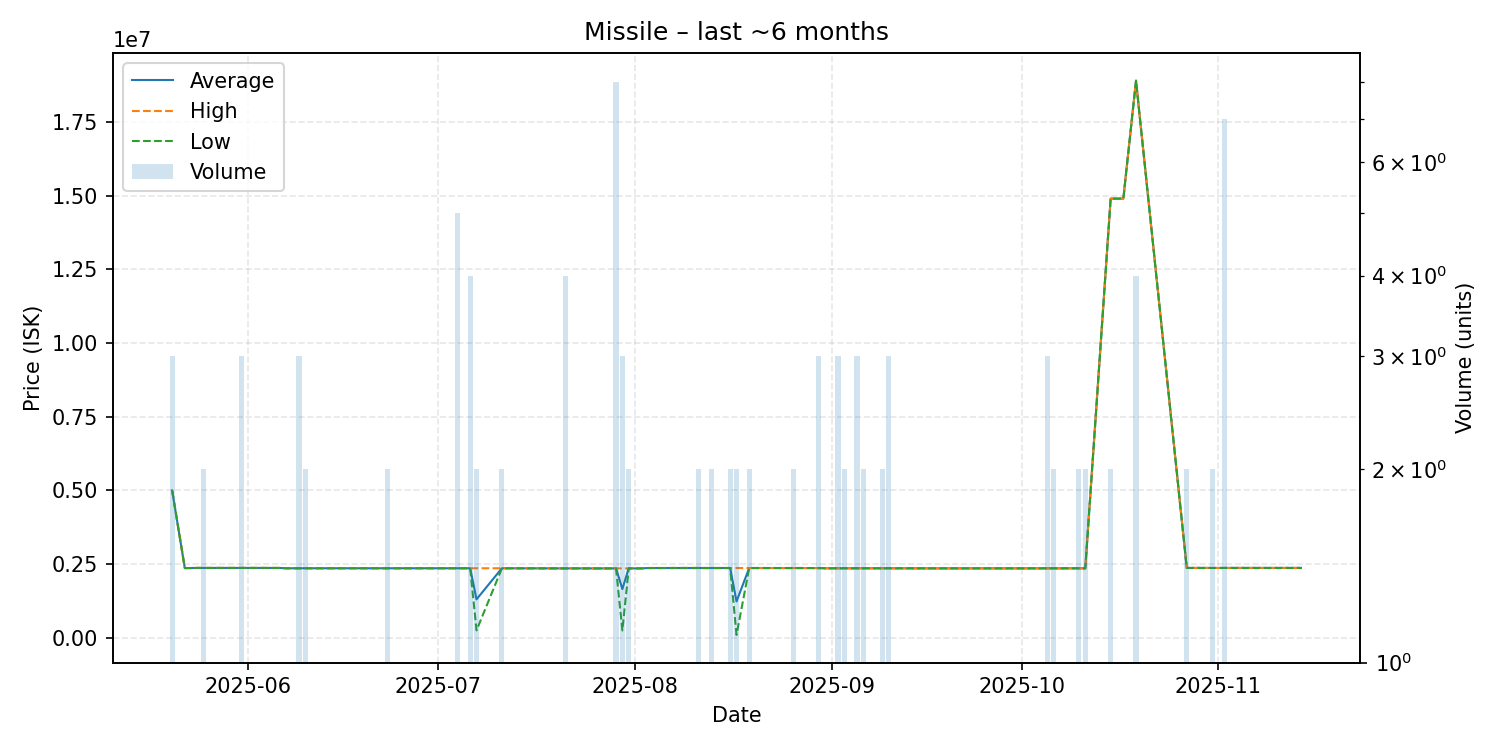

Values plotted in this chart, from the file beside it:
date, average, highest, lowest, order_count, volume
2025-05-20, 5000000, 5000000, 5000000, 3, 3
2025-05-22, 2365000, 2365000, 2365000, 1, 1
2025-05-24, 2371000, 2371000, 2371000, 1, 1
2025-05-25, 2371000, 2371000, 2371000, 2, 2
2025-05-29, 2371000, 2371000, 2371000, 1, 1
2025-05-30, 2371000, 2371000, 2371000, 1, 1
2025-05-31, 2371000, 2371000, 2371000, 3, 3
2025-06-03, 2371000, 2371000, 2371000, 1, 1
2025-06-06, 2370000, 2370000, 2370000, 1, 1
2025-06-07, 2360000, 2360000, 2360000, 1, 1
2025-06-08, 2360000, 2360000, 2360000, 1, 1
2025-06-09, 2360000, 2360000, 2360000, 3, 3
2025-06-10, 2360000, 2360000, 2360000, 1, 2
2025-06-18, 2360000, 2360000, 2360000, 1, 1
2025-06-20, 2360000, 2360000, 2360000, 1, 1
2025-06-21, 2360000, 2360000, 2360000, 1, 1
2025-06-23, 2360000, 2360000, 2360000, 1, 2
2025-06-24, 2360000, 2360000, 2360000, 1, 1
2025-06-26, 2360000, 2360000, 2360000, 1, 1
2025-06-28, 2360000, 2360000, 2360000, 1, 1
2025-06-30, 2360000, 2360000, 2360000, 1, 1
2025-07-02, 2360000, 2360000, 2360000, 1, 1
2025-07-04, 2360000, 2360000, 2360000, 4, 5
2025-07-05, 2360000, 2360000, 2360000, 1, 1
2025-07-06, 2360000, 2360000, 2360000, 4, 4
2025-07-07, 1305650, 2360000, 251300, 2, 2
2025-07-11, 2359500, 2360000, 2359000, 2, 2
2025-07-18, 2357000, 2357000, 2357000, 1, 1
2025-07-21, 2355750, 2356000, 2355000, 2, 4
2025-07-22, 2356000, 2356000, 2356000, 1, 1
2025-07-23, 2356000, 2356000, 2356000, 1, 1
2025-07-26, 2355000, 2355000, 2355000, 1, 1
2025-07-29, 2355875, 2356000, 2355000, 4, 8
2025-07-30, 1654000, 2356000, 250000, 3, 3
2025-07-31, 2356000, 2356000, 2356000, 2, 2
2025-08-02, 2356000, 2356000, 2356000, 1, 1
2025-08-03, 2368000, 2368000, 2368000, 1, 1
2025-08-06, 2368000, 2368000, 2368000, 1, 1
2025-08-07, 2369000, 2369000, 2369000, 1, 1
2025-08-10, 2369000, 2369000, 2369000, 1, 1
2025-08-11, 2369000, 2369000, 2369000, 2, 2
2025-08-13, 2368000, 2368000, 2368000, 2, 2
2025-08-14, 2369000, 2369000, 2369000, 1, 1
2025-08-15, 2369000, 2369000, 2369000, 1, 1
2025-08-16, 2368000, 2368000, 2368000, 2, 2
2025-08-17, 1234000, 2368000, 100000, 2, 2
2025-08-19, 2368500, 2369000, 2368000, 2, 2
2025-08-22, 2368000, 2368000, 2368000, 1, 1
2025-08-25, 2368000, 2368000, 2368000, 1, 1
2025-08-26, 2368000, 2368000, 2368000, 2, 2
2025-08-27, 2368000, 2368000, 2368000, 1, 1
2025-08-30, 2366000, 2366000, 2366000, 2, 3
2025-08-31, 2360000, 2360000, 2360000, 1, 1
2025-09-01, 2359000, 2359000, 2359000, 1, 1
2025-09-02, 2359000, 2359000, 2359000, 2, 3
2025-09-03, 2359000, 2359000, 2359000, 2, 2
2025-09-05, 2359667, 2360000, 2359000, 3, 3
2025-09-06, 2359500, 2360000, 2359000, 2, 2
2025-09-08, 2359000, 2359000, 2359000, 1, 1
2025-09-09, 2359000, 2359000, 2359000, 1, 2
... 28 more rows
